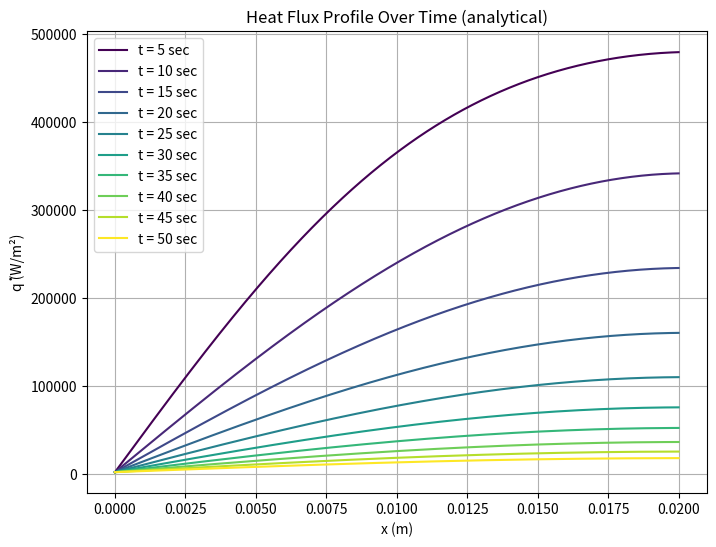

The script that saved this image:
import numpy as np
import matplotlib.pyplot as plt

# Given thermal properties of steel
k = 50  # Thermal conductivity (W/m.K)
rho = 7800  # Density (kg/m^3)
c_p = 500  # Specific heat capacity (J/kg.K)
alpha = 1.282051e-5  # Thermal diffusivity (m^2/s)

# Plate properties
a = 0.02  # Plate thickness (m)
T_inf = 50  # Ambient temperature (C)
Ti = 200  # Initial temperature (C)
h = 100  # Convective heat transfer coefficient (W/m^2.K)

# Define spatial and temporal domains
N = 50  # Number of terms in the series
x = np.linspace(0, a, 1000)  # Spatial domain
time_intervals = np.linspace(5, 50, 10)  # Time in seconds (5s, 10s, ..., 50s)

# Solve for lambda_n using a numerical approach
lambda_n = []
for n in range(1, N + 1):
    guess = (n * np.pi) / (2 * a)
    tolerance = 1e-6
    max_iterations = 100
    lambda_val = guess
    for _ in range(max_iterations):
        f_val = np.tan(lambda_val * a) - (lambda_val * k / h)
        df_val = a * (1 / np.cos(lambda_val * a)) ** 2 - k / h
        new_lambda_val = lambda_val - f_val / df_val
        if np.abs(new_lambda_val - lambda_val) < tolerance:
            break
        lambda_val = new_lambda_val
    lambda_n.append(lambda_val)

lambda_n = np.array(lambda_n)

# Compute the solution
plt.figure(figsize=(8, 6))
colors = plt.cm.viridis(np.linspace(0, 1, len(time_intervals)))

for j, t in enumerate(time_intervals):
    q_dot = k * T_inf * np.ones_like(x)  # Initialize with T_inf
    for n in range(N):
        # Compute coefficients using numerical integration
        coeff = 2 / a * np.trapz((Ti - T_inf) * np.sin(lambda_n[n] * x), x)
        term = -k * coeff * lambda_n[n] * np.exp(-(lambda_n[n] ** 2) * alpha * t) * np.sin(lambda_n[n] * x)
        q_dot -= term

    plt.plot(x, q_dot, color=colors[j], linewidth=1.5, label=f't = {t:.0f} sec')

# Labels and legend
plt.xlabel('x (m)')
plt.ylabel('q̇ (W/m²)')
plt.title('Heat Flux Profile Over Time (analytical)')
plt.legend()
plt.grid()
plt.show()
